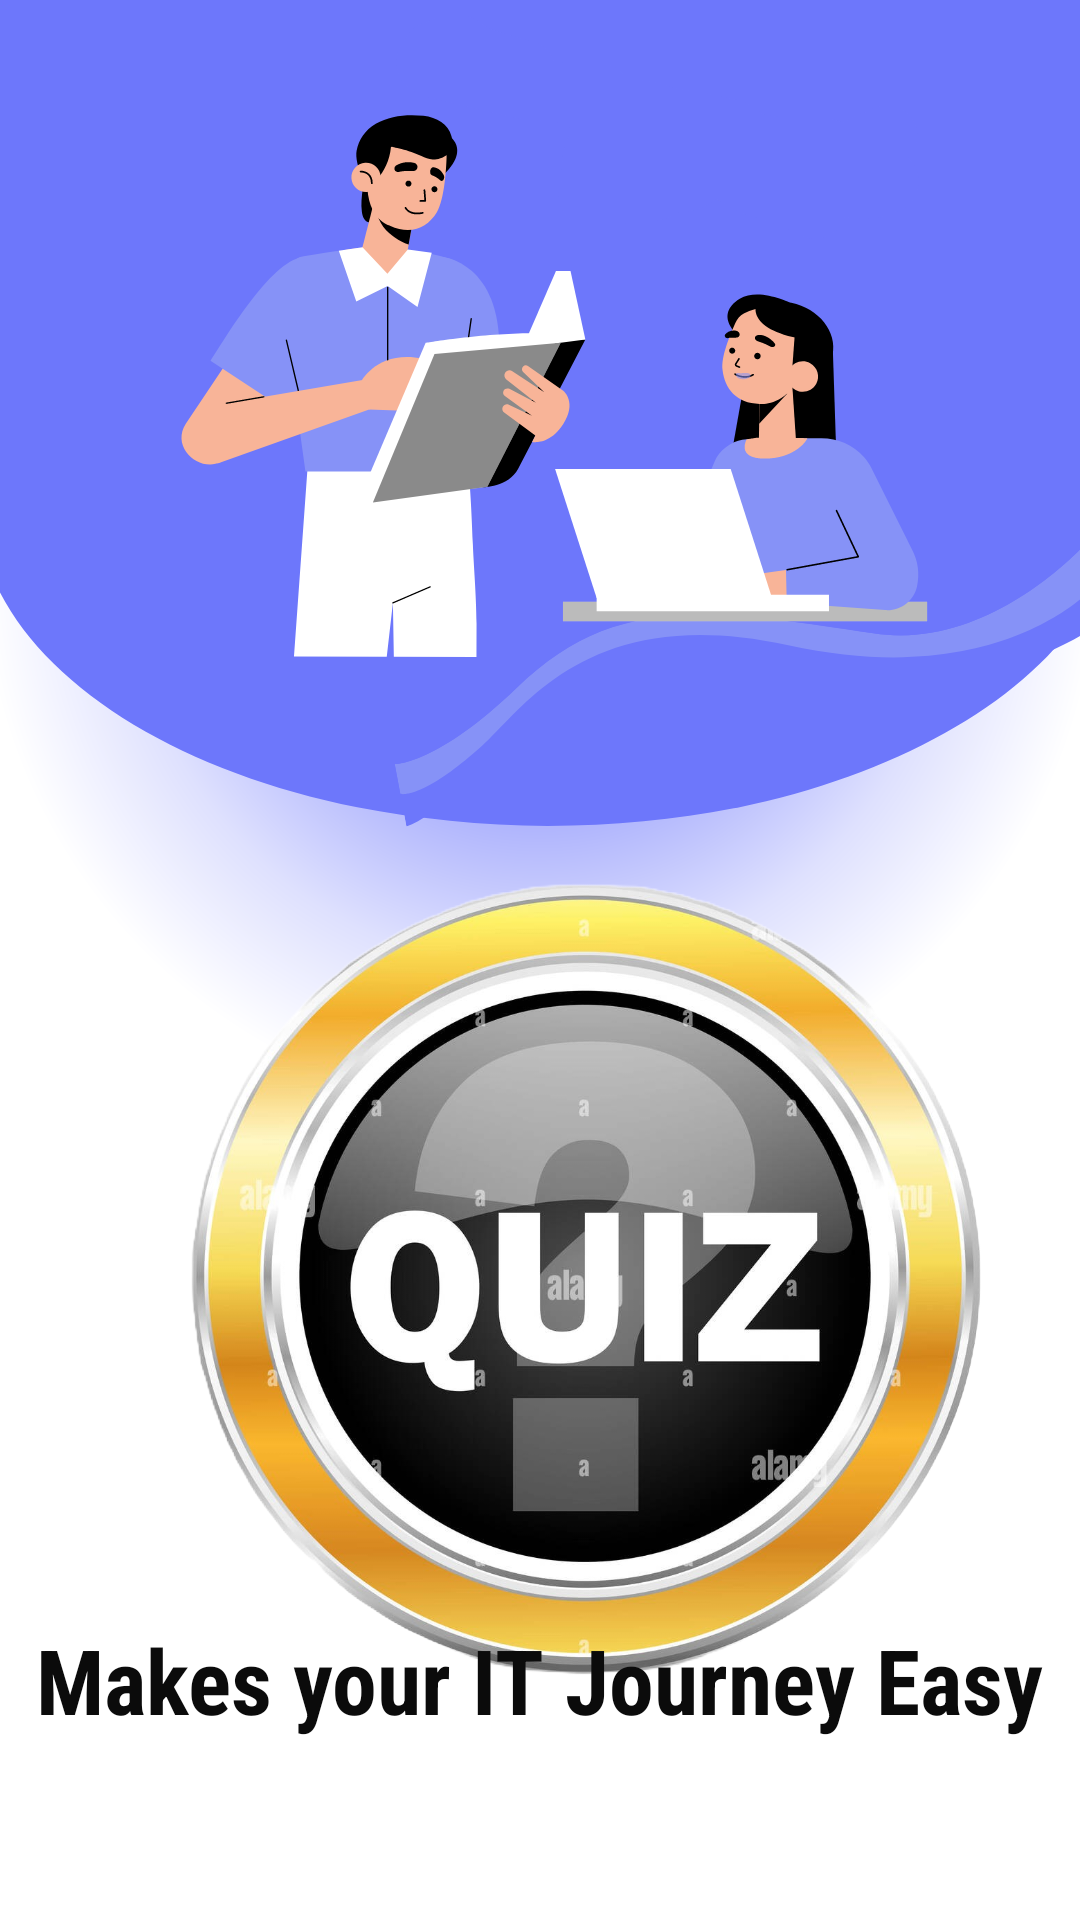

Layout XML and referenced resources for this Android screen:
<!-- AndroidManifest.xml: activity theme Theme.AppCompat.NoActionBar -->
<!-- res/layout/activity_main.xml -->
<?xml version="1.0" encoding="utf-8"?>
<FrameLayout xmlns:android="http://schemas.android.com/apk/res/android"
    xmlns:app="http://schemas.android.com/apk/res-auto"
    xmlns:tools="http://schemas.android.com/tools"
    android:id="@+id/main"
    android:layout_width="match_parent"
    android:layout_height="match_parent"
    android:background="@drawable/loginbkg_1"
    tools:context=".MainActivity"
    >


    <LinearLayout
        android:layout_width="350dp"
        android:layout_height="500dp"
        android:layoutDirection="rtl"
        android:padding="10dp"
        android:layout_marginTop="200dp"
        android:layout_gravity="center|center_horizontal"
        android:orientation="vertical"
        >

        <ImageView
            android:layout_width="300dp"
            android:layout_height="300dp"
            android:src="@drawable/foreground"

            />

        <Button
            android:id="@+id/loginButton"
            android:layout_width="wrap_content"
            android:layout_height="wrap_content"
            android:text="@string/loginButton"
            android:visibility="invisible"
            android:layout_marginHorizontal="5dp"/>

        <Button
            android:id="@+id/registerButton"
            android:layout_width="wrap_content"
            android:layout_height="wrap_content"
            android:text="@string/registerButton"
            android:layout_marginHorizontal="5dp"
            android:visibility="invisible"/>


    </LinearLayout>
    <TextView
        android:layout_width="wrap_content"
        android:layout_height="wrap_content"
        android:text="Makes your IT Journey Easy"
        android:id="@+id/loginText"
        android:textSize="30sp"
        android:textAlignment="center"
        android:textStyle="bold"
        android:textColor="#0B0B0B"
        android:layout_gravity="bottom|center_horizontal"
        android:layout_marginBottom="60dp"
        android:fontFamily="sans-serif-condensed"

        />
    <ProgressBar
        android:id="@+id/progress_bar"
        android:layout_width="200dp"
        android:layout_height="wrap_content"
        style="@style/Widget.AppCompat.ProgressBar.Horizontal"
        android:layout_gravity="bottom|center_horizontal"
        android:layout_marginBottom="40dp"
        android:progressDrawable="@drawable/custom_progress_bar"

        />

</FrameLayout>
<!-- resources referenced by this layout -->
<resources>
  <!-- drawable custom_progress_bar (drawable) -->
  <?xml version="1.0" encoding="utf-8"?>
  <layer-list xmlns:android="http://schemas.android.com/apk/res/android">
  
      <item>
          <shape>
              <gradient
                  android:endColor="#fff"
                  android:centerColor="#4962ED"
                  android:startColor="@color/purple"
                  android:useLevel="true"/>
          </shape>
      </item>
  </layer-list>
  <!-- drawable foreground: png bitmap (drawable, 668042 bytes) -->
  <!-- drawable loginbkg_1: png bitmap (drawable, 132690 bytes) -->
  <string name="loginButton">Login</string>
  <string name="registerButton">Register</string>
  <color name="purple">#8692f7</color>
</resources>
